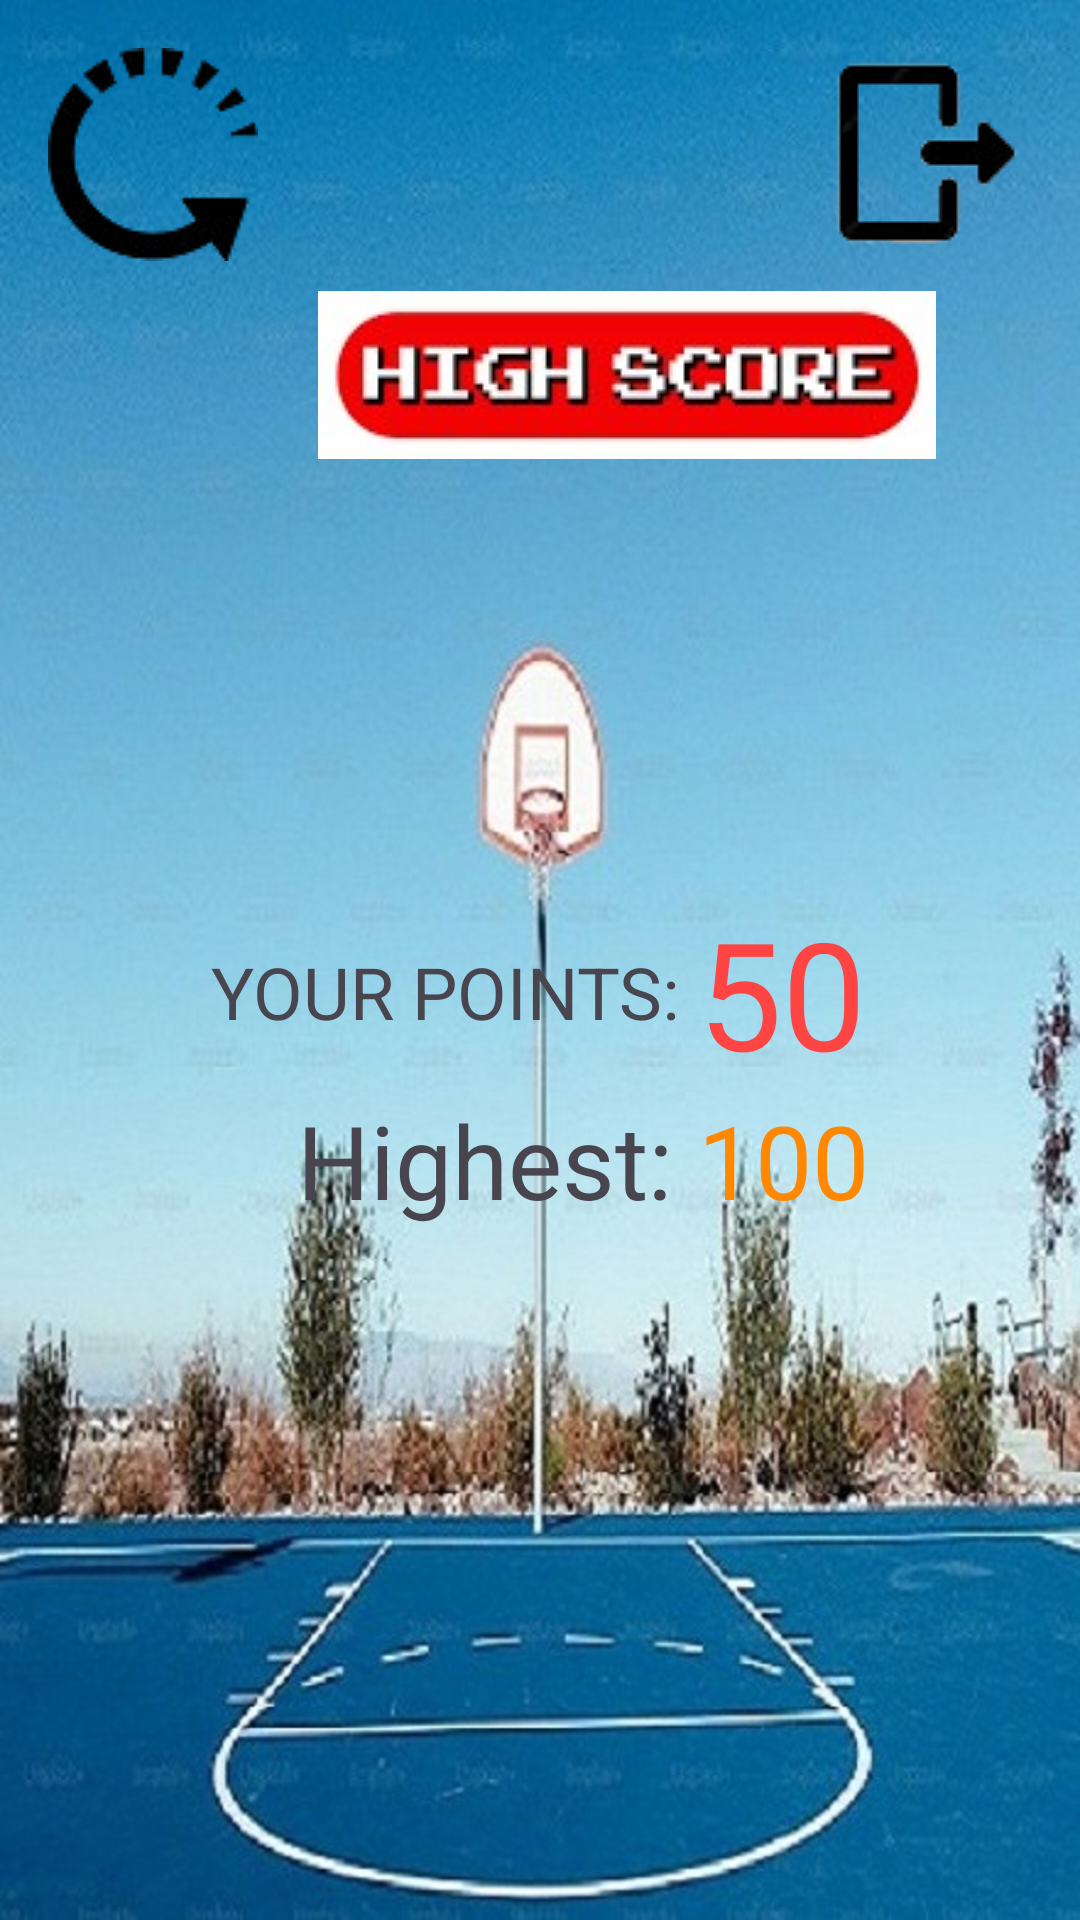

Here is an Android app screen rendered from its layout file. Give the layout XML and the strings, colors and styles it references.
<!-- AndroidManifest.xml: application theme Theme.SEHS4542Group3 -->
<!-- res/layout/catchtheball_game_over.xml -->
<?xml version="1.0" encoding="utf-8"?>
<LinearLayout xmlns:android="http://schemas.android.com/apk/res/android"
    android:orientation="vertical"
    android:layout_width="match_parent"
    android:layout_height="match_parent"
    android:background="@drawable/basketball_court_id8"
    android:padding="16dp">
    <LinearLayout
        android:layout_width="match_parent"
        android:layout_height="wrap_content"
        android:orientation="horizontal">
        <ImageButton
            android:layout_width="wrap_content"
            android:layout_height="wrap_content"
            android:background="@drawable/restart"
            android:onClick="restart" />
        <View
            android:layout_width="1dp"
            android:layout_height="match_parent"
            android:layout_weight="1"/>
        <ImageButton
            android:layout_width="wrap_content"
            android:layout_height="wrap_content"
            android:background="@drawable/exit"
            android:onClick="exit" />
    </LinearLayout>

    <RelativeLayout
        android:layout_width="wrap_content"
        android:layout_height="wrap_content"
        android:padding="10dp">

        <ImageButton
            android:id="@+id/tohighscore1"
            android:layout_width="wrap_content"
            android:layout_height="wrap_content"
            android:layout_marginLeft="80dp"
            android:background="@drawable/highscore" />

    </RelativeLayout>

    <LinearLayout
        android:layout_width="match_parent"
        android:layout_height="match_parent"
        android:gravity="center"
        android:orientation="vertical">

        <ImageView
            android:layout_width="wrap_content"
            android:layout_height="wrap_content"
            android:id="@+id/ivNewHighest"
            android:visibility="gone"
            android:background="@drawable/new_height" />

        <TableLayout
            android:layout_width="wrap_content"
            android:layout_height="wrap_content">

            
            <TableRow
                android:layout_width="match_parent"
                android:gravity="center">

                <TextView
                    android:layout_width="wrap_content"
                    android:layout_height="wrap_content"
                    android:text="YOUR POINTS: "
                    android:textSize="24sp" />

                <TextView
                    android:id="@+id/tvPoints"
                    android:layout_width="wrap_content"
                    android:layout_height="wrap_content"
                    android:text="50"
                    android:textColor="@android:color/holo_red_light"
                    android:textSize="50sp" />

            </TableRow>

            
            <TableRow
                android:layout_width="match_parent"
                android:gravity="center">

                <TextView
                    android:layout_width="wrap_content"
                    android:layout_height="wrap_content"
                    android:layout_gravity="center|right"
                    android:text="Highest: "
                    android:textSize="34sp" />

                <TextView
                    android:id="@+id/tvHighest"
                    android:layout_width="wrap_content"
                    android:layout_height="wrap_content"
                    android:text="100"
                    android:textColor="@android:color/holo_orange_dark"
                    android:textSize="34sp" />

            </TableRow>

        </TableLayout>

        <View
            android:layout_width="1dp"
            android:layout_height="80dp" />
    </LinearLayout>

</LinearLayout>
<!-- resources referenced by this layout -->
<resources>
  <!-- drawable basketball_court_id8: png bitmap (drawable, 266341 bytes) -->
  <!-- drawable exit: png bitmap (drawable, 2943 bytes) -->
  <!-- drawable highscore: jpg bitmap (drawable, 6577 bytes) -->
  <!-- drawable new_height: png bitmap (drawable, 79054 bytes) -->
  <!-- drawable restart: png bitmap (drawable, 3150 bytes) -->
  <style name="Theme.SEHS4542Group3" parent="Base.Theme.SEHS4542Group3" />
  <style name="Base.Theme.SEHS4542Group3" parent="Theme.Material3.DayNight.NoActionBar">
          
          
      </style>
</resources>
